Run: headless pygame with SDL's dummy video driver; simulated clock (each Clock.tick advances the game by its frame time, no real sleeping); random seed 0; keys injected as events and as key.get_pressed() state; no mouse input.
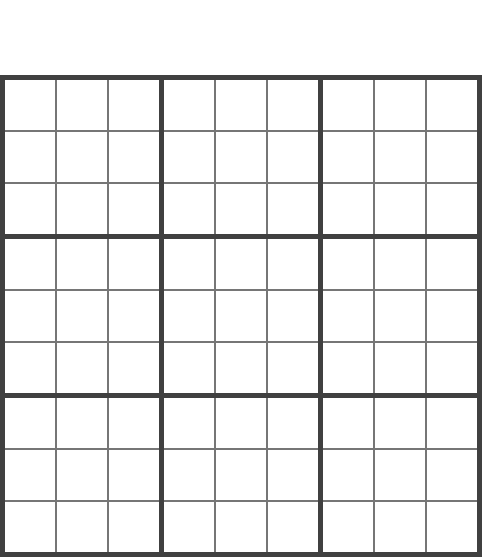
Frame 1 of 4 · flips 1–60 · no input
Frame 2 of 4 · flips 61–180 · tapped SPACE, RETURN · held RIGHT (→), D · screen unchanged from frame 1, image omitted
Frame 3 of 4 · flips 181–300 · held DOWN (↓), S · screen unchanged from frame 2, image omitted
Frame 4 of 4 · flips 301–420 · held LEFT (←), A, UP (↑), W · screen unchanged from frame 3, image omitted

The pygame program that drew these frames:

import pygame

pygame.init()

# Frames management
clock = pygame.time.Clock()
FPS = 30

# Colour constant variables
WHITE = (255, 255, 255)
BLACK = (0, 0, 0)
LIGHT_GREY = (118, 118, 118)
DARK_GREY = (64, 64, 64)

# Screen management
screen = pygame.display.set_mode((482, 557))
pygame.display.set_caption('Sudoku Game')
screen.fill(WHITE)

# Font management
number_font = pygame.font.SysFont("Ariel", 40)

# Making grid/2D array for storing game numbers
grid = []
for row in range(9):
    grid.append([])
    for column in range(9):
        grid[row].append(0)


def set_dimensions():
    # Draws smaller lines between every line
    for line_x in range(3):
        pygame.draw.rect(screen, LIGHT_GREY, pygame.Rect(line_x * 159 + 55, 75, 54, 482), 2)
    for line_y in range(3):
        pygame.draw.rect(screen, LIGHT_GREY, pygame.Rect(0, line_y * 159 + 130, 482, 54), 2)

    # Draws bold lines between each set of 9 squares
    pygame.draw.rect(screen, DARK_GREY, pygame.Rect(0, 75, 482, 482), 5)
    pygame.draw.rect(screen, DARK_GREY, pygame.Rect(159, 75, 164, 482), 5)
    pygame.draw.rect(screen, DARK_GREY, pygame.Rect(0, 234, 482, 164), 5)


# Main game loop
running = True
while running:

    for event in pygame.event.get():

        if event.type == pygame.QUIT:
            running = False

    set_dimensions()
    pygame.display.update()
    clock.tick(FPS)
